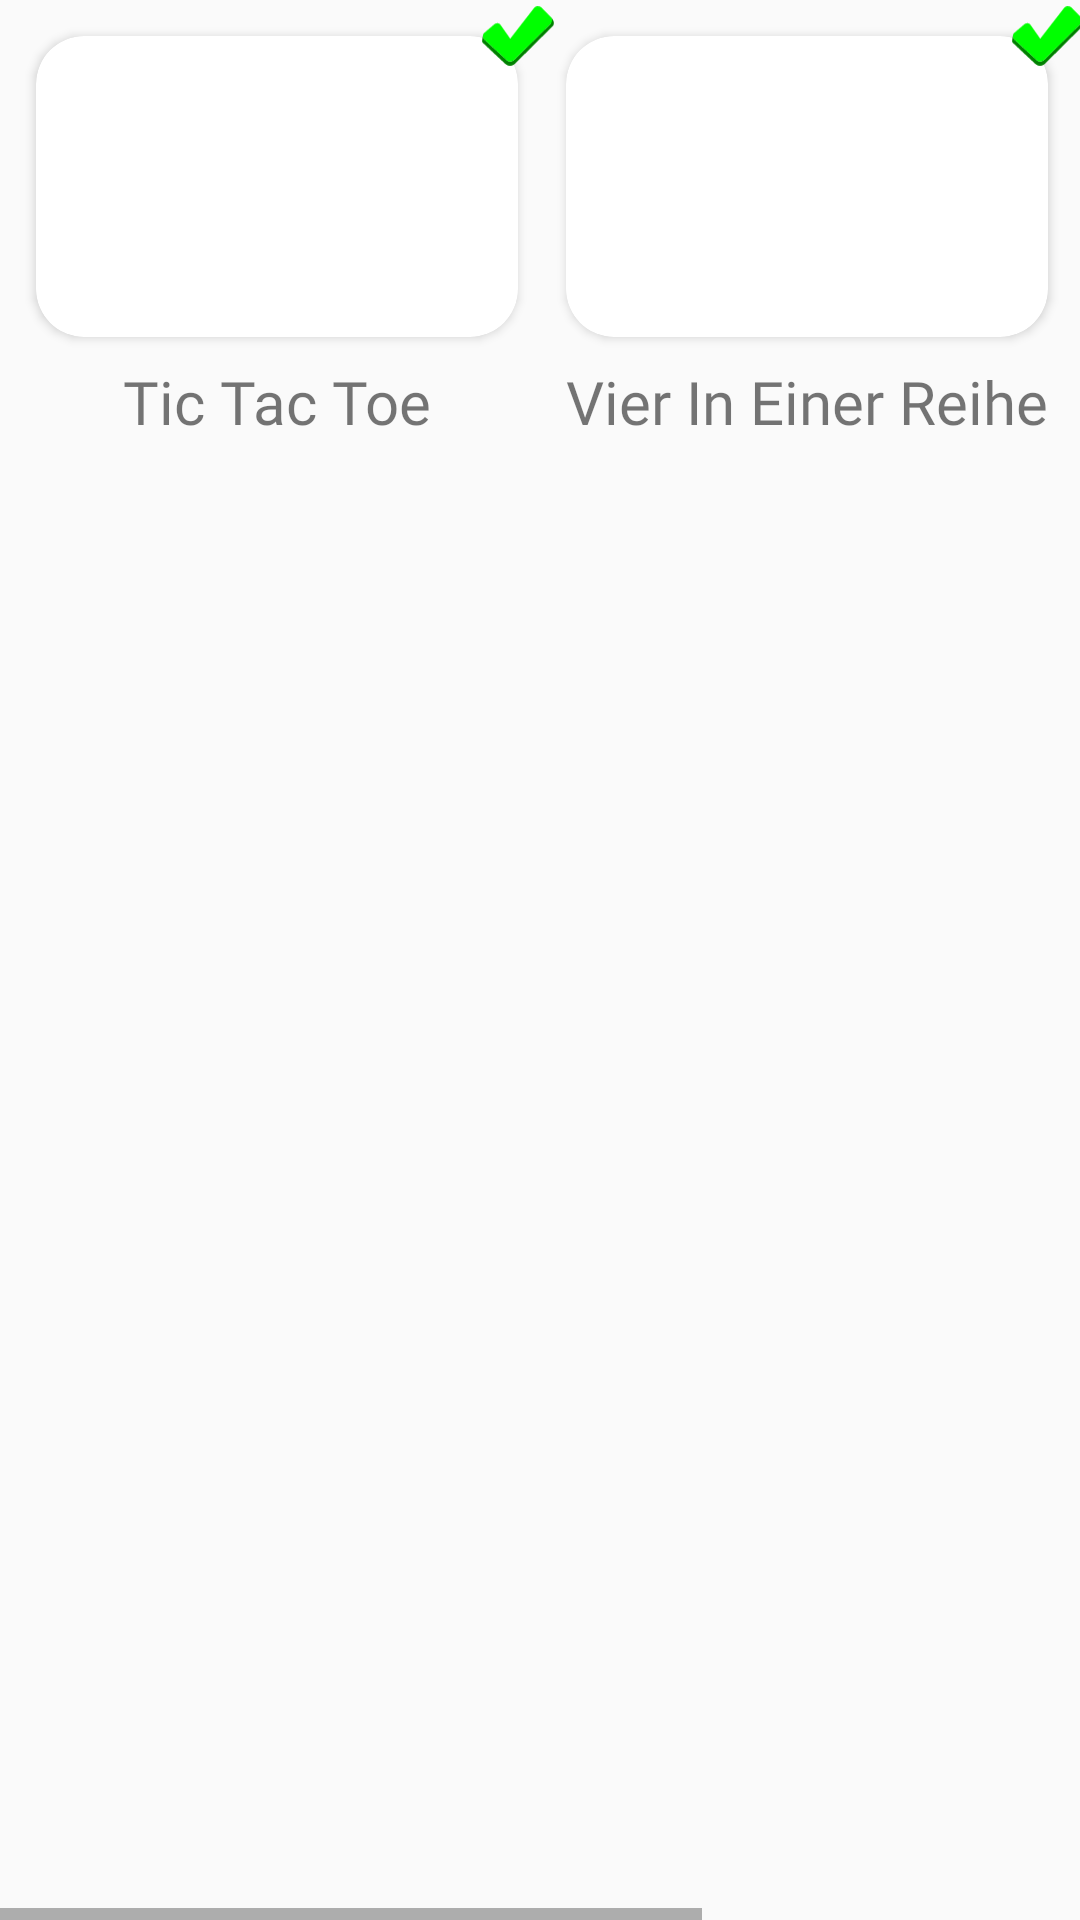

Android layout source for this screen:
<!-- AndroidManifest.xml: application theme AppTheme -->
<!-- res/layout/view_game_choser.xml -->
<?xml version="1.0" encoding="utf-8"?>
<androidx.constraintlayout.widget.ConstraintLayout xmlns:android="http://schemas.android.com/apk/res/android"
    xmlns:app="http://schemas.android.com/apk/res-auto"
    xmlns:tools="http://schemas.android.com/tools"
    android:layout_width="match_parent"
    android:layout_height="match_parent">

    <HorizontalScrollView
        android:layout_width="match_parent"
        android:layout_height="match_parent">

        <androidx.constraintlayout.widget.ConstraintLayout
            android:layout_width="match_parent"
            android:layout_height="match_parent">
            
            <androidx.cardview.widget.CardView
                android:id="@+id/game_choser_game_one"
                android:layout_width="0dp"
                android:layout_height="0dp"
                android:layout_marginStart="12dp"
                android:layout_marginTop="12dp"
                android:layout_marginEnd="8dp"
                app:cardCornerRadius="16dp"
                app:layout_constraintDimensionRatio="16:10"
                app:layout_constraintEnd_toStartOf="@+id/game_choser_game_two"
                app:layout_constraintHorizontal_bias="0.5"
                app:layout_constraintStart_toStartOf="parent"
                app:layout_constraintTop_toTopOf="parent">

                <ImageView
                    android:id="@+id/game_choser_game_one_image_view"
                    android:layout_width="match_parent"
                    android:layout_height="match_parent"
                    tools:src="@drawable/spooky_tictactoechooser_small" />
            </androidx.cardview.widget.CardView>

            <androidx.cardview.widget.CardView
                android:id="@+id/game_choser_game_two"
                android:layout_width="0dp"
                android:layout_height="0dp"
                android:layout_marginStart="8dp"
                android:layout_marginEnd="12dp"
                app:cardCornerRadius="16dp"
                app:layout_constraintBottom_toBottomOf="@+id/game_choser_game_one"
                app:layout_constraintDimensionRatio="16:10"
                app:layout_constraintEnd_toEndOf="@id/game_choser_game_three"
                app:layout_constraintHorizontal_bias="0.5"
                app:layout_constraintStart_toEndOf="@+id/game_choser_game_one"
                app:layout_constraintTop_toTopOf="@+id/game_choser_game_one">

                <ImageView
                    android:id="@+id/game_choser_game_two_image_view"
                    android:layout_width="match_parent"
                    android:layout_height="match_parent"
                    tools:src="@drawable/spooky_fiarchooser_small" />
            </androidx.cardview.widget.CardView>

            <androidx.cardview.widget.CardView
                android:id="@+id/game_choser_game_three"
                android:layout_width="0dp"
                android:layout_height="0dp"
                android:layout_marginStart="8dp"
                android:layout_marginEnd="12dp"
                app:cardCornerRadius="16dp"
                app:layout_constraintBottom_toBottomOf="@+id/game_choser_game_one"
                app:layout_constraintDimensionRatio="16:10"
                app:layout_constraintEnd_toEndOf="parent"
                app:layout_constraintHorizontal_bias="0.5"
                app:layout_constraintStart_toEndOf="@+id/game_choser_game_two"
                app:layout_constraintTop_toTopOf="@+id/game_choser_game_one">

                <ImageView
                    android:id="@+id/game_choser_game_three_image_view"
                    android:layout_width="match_parent"
                    android:layout_height="match_parent"
                    tools:src="@drawable/spooky_fiarchooser_small" />
            </androidx.cardview.widget.CardView>

            <TextView
                android:layout_width="wrap_content"
                android:layout_height="wrap_content"
                android:layout_marginTop="8dp"
                android:fontFamily="@font/berk_shire"
                android:text="@string/tic_tac_toe"
                android:textSize="20sp"
                app:layout_constraintBottom_toBottomOf="parent"
                app:layout_constraintEnd_toEndOf="@id/game_choser_game_one"
                app:layout_constraintStart_toStartOf="@id/game_choser_game_one"
                app:layout_constraintTop_toBottomOf="@+id/game_choser_game_one"
                app:layout_constraintVertical_bias="0.0" />

            <TextView
                android:layout_width="wrap_content"
                android:layout_height="wrap_content"
                android:layout_marginTop="8dp"
                android:fontFamily="@font/berk_shire"
                android:text="@string/four_in_a_row"
                android:textSize="20sp"
                app:layout_constraintBottom_toBottomOf="parent"
                app:layout_constraintEnd_toEndOf="@id/game_choser_game_two"
                app:layout_constraintStart_toStartOf="@id/game_choser_game_two"
                app:layout_constraintTop_toBottomOf="@+id/game_choser_game_two"
                app:layout_constraintVertical_bias="0.0" />

            <TextView
                android:layout_width="wrap_content"
                android:layout_height="wrap_content"
                android:layout_marginTop="8dp"
                android:fontFamily="@font/berk_shire"
                android:text="GO"
                android:textSize="20sp"
                app:layout_constraintBottom_toBottomOf="parent"
                app:layout_constraintEnd_toEndOf="@id/game_choser_game_three"
                app:layout_constraintStart_toStartOf="@id/game_choser_game_three"
                app:layout_constraintTop_toBottomOf="@+id/game_choser_game_three"
                app:layout_constraintVertical_bias="0.0" />

            <ImageView
                android:id="@+id/game_choser_game_one_check"
                android:layout_width="24dp"
                android:layout_height="24dp"
                android:elevation="16dp"
                android:src="@drawable/ic_spooky_game_chooser_check"
                app:layout_constraintBottom_toTopOf="@id/game_choser_game_one"
                app:layout_constraintEnd_toEndOf="@+id/game_choser_game_one"
                app:layout_constraintStart_toEndOf="@id/game_choser_game_one"
                app:layout_constraintTop_toTopOf="@id/game_choser_game_one" />

            <ImageView
                android:id="@+id/game_choser_game_two_check"
                android:layout_width="24dp"
                android:layout_height="24dp"
                android:elevation="16dp"
                android:src="@drawable/ic_spooky_game_chooser_check"
                app:layout_constraintBottom_toTopOf="@id/game_choser_game_two"
                app:layout_constraintEnd_toEndOf="@+id/game_choser_game_two"
                app:layout_constraintStart_toEndOf="@id/game_choser_game_two"
                app:layout_constraintTop_toTopOf="@id/game_choser_game_two" />

            <ImageView
                android:id="@+id/game_choser_game_three_check"
                android:layout_width="24dp"
                android:layout_height="24dp"
                android:elevation="16dp"
                android:src="@drawable/ic_spooky_game_chooser_check"
                app:layout_constraintBottom_toTopOf="@id/game_choser_game_three"
                app:layout_constraintEnd_toEndOf="@+id/game_choser_game_three"
                app:layout_constraintStart_toEndOf="@id/game_choser_game_three"
                app:layout_constraintTop_toTopOf="@id/game_choser_game_three" />
        </androidx.constraintlayout.widget.ConstraintLayout>
    </HorizontalScrollView>
</androidx.constraintlayout.widget.ConstraintLayout>
<!-- resources referenced by this layout -->
<resources>
  <!-- drawable ic_spooky_game_chooser_check (drawable) -->
  <vector xmlns:android="http://schemas.android.com/apk/res/android"
      android:width="89.649956dp"
      android:height="74.47723dp"
      android:viewportWidth="89.649956"
      android:viewportHeight="74.47723">
    <path
        android:pathData="m1.2112,45.8367c0,0 -1.3229,-1.1339 -1.0394,-3.1183 0.2835,-1.9844 1.1336,-6.7808 1.1336,-6.7808 0,0 -0.4601,3.7852 2.1737,6.1194 3.0153,2.6722 28.0175,25.8441 28.0175,25.8441 0,0 4.4752,3.5541 9.5373,-1.8137 5.0621,-5.3678 44.9013,-44.7676 44.9013,-44.7676l0.2735,-7.1858c0,0 6.3433,6.5584 1.4647,11.1031l-46.1131,46.0658c0,0 -5.9531,6.7563 -13.1347,0.1417 -7.1815,-6.6146 -27.2143,-25.6079 -27.2143,-25.6079z"
        android:strokeAlpha="0"
        android:strokeLineJoin="miter"
        android:strokeWidth="0.264583"
        android:fillColor="#008000"
        android:strokeColor="#000000"
        android:strokeLineCap="butt"/>
    <path
        android:pathData="m35.1539,40.5631 l29.3996,-37.9523c0,0 2.6727,-4.4099 8.8199,-1.47l12.5617,12.5617c1.6661,2.1954 1.638,5.452 0,7.6172l-45.6336,45.5c0,0 -4.8109,4.9512 -9.8897,0.1936 -4.3714,-4.0949 -25.9939,-24.0448 -25.9939,-24.0448l-1.4192,-1.3427c-2.366,-2.2385 -2.3947,-6.3395 -0.318,-8.1453 3.0736,-2.6727 12.2944,-10.5571 12.2944,-10.5571 0,0 4.8109,-4.2763 8.2854,0.6682 3.4745,4.9445 11.8935,16.9716 11.8935,16.9716z"
        android:strokeAlpha="0"
        android:strokeLineJoin="miter"
        android:strokeWidth="0.264583"
        android:fillColor="#00ff00"
        android:strokeColor="#000000"
        android:strokeLineCap="butt"/>
  </vector>
  <!-- drawable spooky_fiarchooser_small: png bitmap (drawable, 128314 bytes) -->
  <!-- drawable spooky_tictactoechooser_small: png bitmap (drawable, 80350 bytes) -->
  <string name="four_in_a_row">Vier In Einer Reihe</string>
  <string name="tic_tac_toe">Tic Tac Toe</string>
  <style name="AppTheme" parent="Theme.AppCompat.Light.NoActionBar">
          
          <item name="colorPrimary">@color/colorPrimary</item>
          <item name="colorPrimaryDark">@color/colorPrimaryDark</item>
          <item name="colorAccent">@color/colorAccent</item>
          <item name="android:navigationBarColor">@color/colorPrimary</item>
      </style>
  <color name="colorPrimary">#6200EE</color>
  <color name="colorPrimaryDark">#3700B3</color>
  <color name="colorAccent">#03DAC5</color>
</resources>
